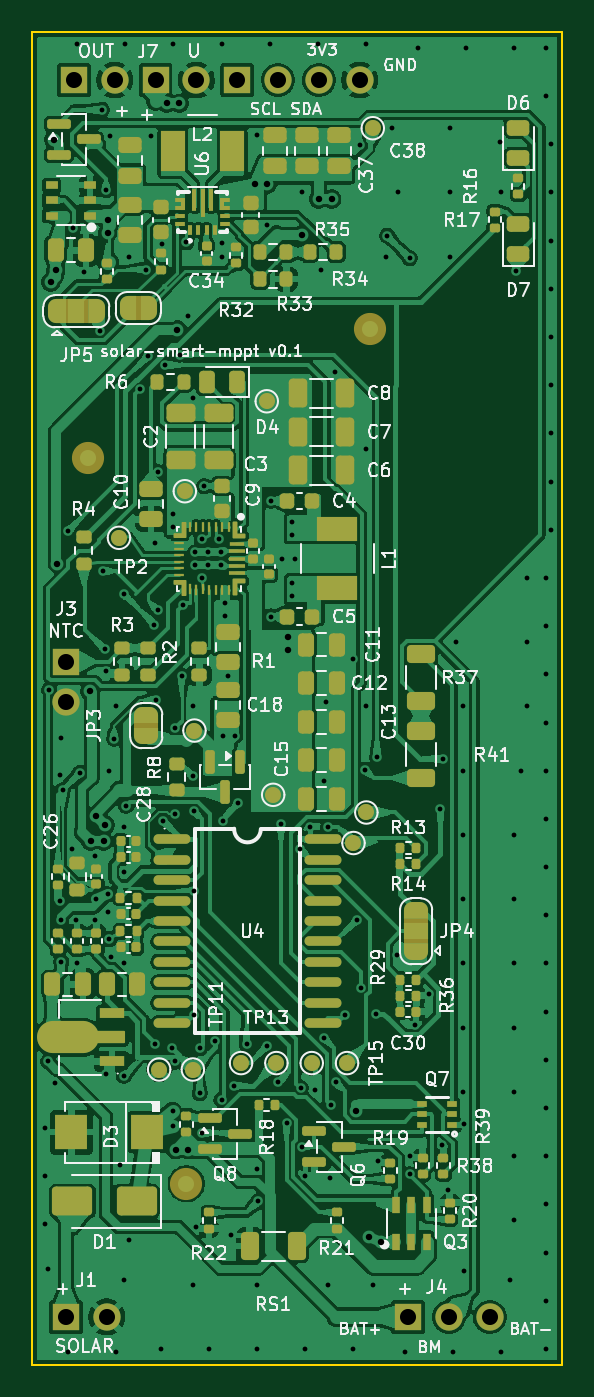
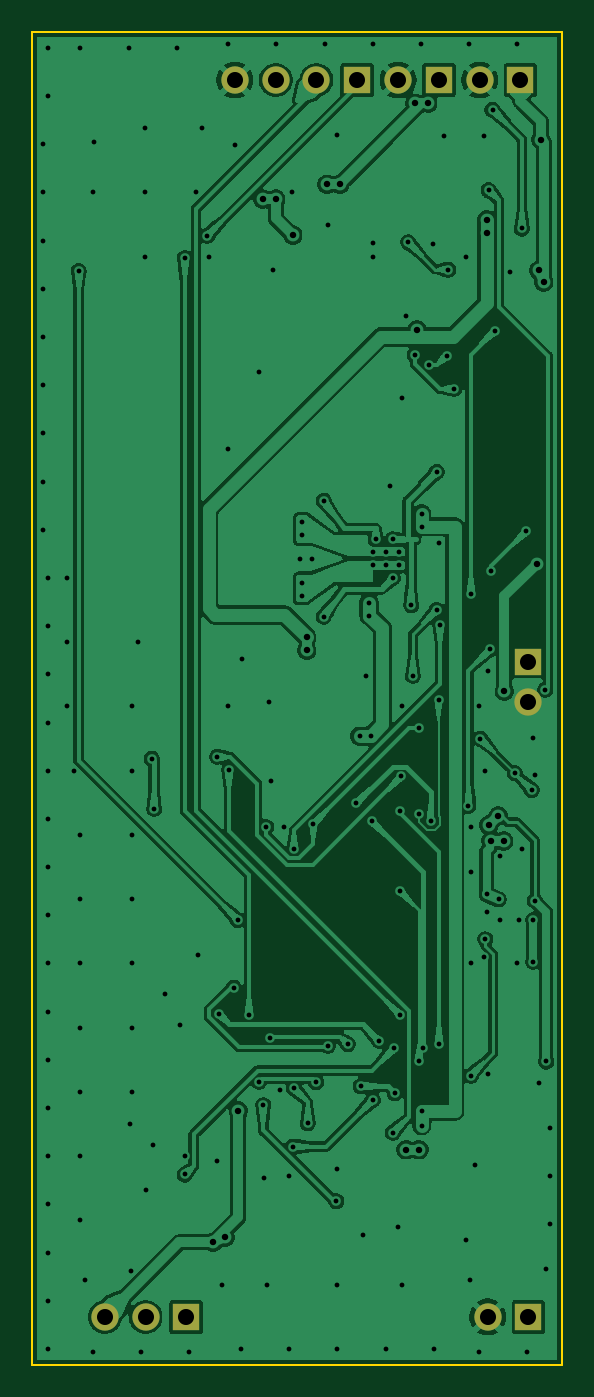
Circuit board: 11 layer files. Board 33.0 x 83.0 mm.
- bottom_copper: solar-smart-mppt-B_Cu.gbl (219002 bytes)
- bottom_mask: solar-smart-mppt-B_Mask.gbs (1215 bytes)
- paste: solar-smart-mppt-B_Paste.gbp (539 bytes)
- bottom_silk: solar-smart-mppt-B_Silkscreen.gbo (1225 bytes)
- outline: solar-smart-mppt-Edge_Cuts.gm1 (783 bytes)
- top_copper: solar-smart-mppt-F_Cu.gtl (466793 bytes)
- top_mask: solar-smart-mppt-F_Mask.gts (25682 bytes)
- paste: solar-smart-mppt-F_Paste.gtp (20642 bytes)
- top_silk: solar-smart-mppt-F_Silkscreen.gto (181922 bytes)
- drill: solar-smart-mppt-NPTH.drl (306 bytes)
- drill: solar-smart-mppt-PTH.drl (4891 bytes)

=== bottom_copper: solar-smart-mppt-B_Cu.gbl (219002 bytes, source omitted) ===
=== bottom_mask: solar-smart-mppt-B_Mask.gbs ===
G04 #@! TF.GenerationSoftware,KiCad,Pcbnew,10.0.8-10.0.8~ubuntu24.04.1*
G04 #@! TF.CreationDate,2026-11-04T08:13:08+00:00*
G04 #@! TF.ProjectId,solar-smart-mppt,736f6c61-722d-4736-9d61-72742d6d7070,rev?*
G04 #@! TF.SameCoordinates,Original*
G04 #@! TF.FileFunction,Soldermask,Bot*
G04 #@! TF.FilePolarity,Negative*
%FSLAX46Y46*%
G04 Gerber Fmt 4.6, Leading zero omitted, Abs format (unit mm)*
G04 Created by KiCad (PCBNEW 10.0.8-10.0.8~ubuntu24.04.1) date 2026-11-04 08:13:08*
%MOMM*%
%LPD*%
G01*
G04 APERTURE LIST*
%ADD10R,1.700000X1.700000*%
%ADD11C,1.700000*%
G04 APERTURE END LIST*
D10*
G04 #@! TO.C,J4*
X123400000Y-180000000D03*
D11*
X125940000Y-180000000D03*
X128480000Y-180000000D03*
G04 #@! TD*
D10*
G04 #@! TO.C,J5*
X112760000Y-103000000D03*
D11*
X115300000Y-103000000D03*
X117840000Y-103000000D03*
X120380000Y-103000000D03*
G04 #@! TD*
D10*
G04 #@! TO.C,J3*
X102100000Y-139200000D03*
D11*
X102100000Y-141740000D03*
G04 #@! TD*
D10*
G04 #@! TO.C,J7*
X107680000Y-103000000D03*
D11*
X110220000Y-103000000D03*
G04 #@! TD*
D10*
G04 #@! TO.C,J6*
X102600000Y-103000000D03*
D11*
X105140000Y-103000000D03*
G04 #@! TD*
D10*
G04 #@! TO.C,J1*
X102100000Y-180000000D03*
D11*
X104640000Y-180000000D03*
G04 #@! TD*
M02*

=== paste: solar-smart-mppt-B_Paste.gbp ===
G04 #@! TF.GenerationSoftware,KiCad,Pcbnew,10.0.8-10.0.8~ubuntu24.04.1*
G04 #@! TF.CreationDate,2026-11-04T08:13:08+00:00*
G04 #@! TF.ProjectId,solar-smart-mppt,736f6c61-722d-4736-9d61-72742d6d7070,rev?*
G04 #@! TF.SameCoordinates,Original*
G04 #@! TF.FileFunction,Paste,Bot*
G04 #@! TF.FilePolarity,Positive*
%FSLAX46Y46*%
G04 Gerber Fmt 4.6, Leading zero omitted, Abs format (unit mm)*
G04 Created by KiCad (PCBNEW 10.0.8-10.0.8~ubuntu24.04.1) date 2026-11-04 08:13:08*
%MOMM*%
%LPD*%
G01*
G04 APERTURE LIST*
G04 APERTURE END LIST*
M02*

=== bottom_silk: solar-smart-mppt-B_Silkscreen.gbo ===
G04 #@! TF.GenerationSoftware,KiCad,Pcbnew,10.0.8-10.0.8~ubuntu24.04.1*
G04 #@! TF.CreationDate,2026-11-04T08:13:08+00:00*
G04 #@! TF.ProjectId,solar-smart-mppt,736f6c61-722d-4736-9d61-72742d6d7070,rev?*
G04 #@! TF.SameCoordinates,Original*
G04 #@! TF.FileFunction,Legend,Bot*
G04 #@! TF.FilePolarity,Positive*
%FSLAX46Y46*%
G04 Gerber Fmt 4.6, Leading zero omitted, Abs format (unit mm)*
G04 Created by KiCad (PCBNEW 10.0.8-10.0.8~ubuntu24.04.1) date 2026-11-04 08:13:08*
%MOMM*%
%LPD*%
G01*
G04 APERTURE LIST*
%ADD10R,1.700000X1.700000*%
%ADD11C,1.700000*%
G04 APERTURE END LIST*
%LPC*%
D10*
G04 #@! TO.C,J4*
X123400000Y-180000000D03*
D11*
X125940000Y-180000000D03*
X128480000Y-180000000D03*
G04 #@! TD*
D10*
G04 #@! TO.C,J5*
X112760000Y-103000000D03*
D11*
X115300000Y-103000000D03*
X117840000Y-103000000D03*
X120380000Y-103000000D03*
G04 #@! TD*
D10*
G04 #@! TO.C,J3*
X102100000Y-139200000D03*
D11*
X102100000Y-141740000D03*
G04 #@! TD*
D10*
G04 #@! TO.C,J7*
X107680000Y-103000000D03*
D11*
X110220000Y-103000000D03*
G04 #@! TD*
D10*
G04 #@! TO.C,J6*
X102600000Y-103000000D03*
D11*
X105140000Y-103000000D03*
G04 #@! TD*
D10*
G04 #@! TO.C,J1*
X102100000Y-180000000D03*
D11*
X104640000Y-180000000D03*
G04 #@! TD*
%LPD*%
M02*

=== outline: solar-smart-mppt-Edge_Cuts.gm1 ===
G04 #@! TF.GenerationSoftware,KiCad,Pcbnew,10.0.8-10.0.8~ubuntu24.04.1*
G04 #@! TF.CreationDate,2026-11-04T08:13:08+00:00*
G04 #@! TF.ProjectId,solar-smart-mppt,736f6c61-722d-4736-9d61-72742d6d7070,rev?*
G04 #@! TF.SameCoordinates,Original*
G04 #@! TF.FileFunction,Profile,NP*
%FSLAX46Y46*%
G04 Gerber Fmt 4.6, Leading zero omitted, Abs format (unit mm)*
G04 Created by KiCad (PCBNEW 10.0.8-10.0.8~ubuntu24.04.1) date 2026-11-04 08:13:08*
%MOMM*%
%LPD*%
G01*
G04 APERTURE LIST*
G04 #@! TA.AperFunction,Profile*
%ADD10C,0.100000*%
G04 #@! TD*
G04 APERTURE END LIST*
D10*
X100000000Y-100000000D02*
X133000000Y-100000000D01*
X100000000Y-183000000D02*
X100000000Y-100000000D01*
X133000000Y-100000000D02*
X133000000Y-183000000D01*
X133000000Y-183000000D02*
X100000000Y-183000000D01*
M02*

=== top_copper: solar-smart-mppt-F_Cu.gtl (466793 bytes, source omitted) ===
=== top_mask: solar-smart-mppt-F_Mask.gts (25682 bytes, source omitted) ===
=== paste: solar-smart-mppt-F_Paste.gtp (20642 bytes, source omitted) ===
=== top_silk: solar-smart-mppt-F_Silkscreen.gto (181922 bytes, source omitted) ===
=== drill: solar-smart-mppt-NPTH.drl ===
M48
; DRILL file KiCad 10.0.8-10.0.8~ubuntu24.04.1 date 2026-11-04T08:13:09
; FORMAT={-:-/ absolute / metric / decimal}
; #@! TF.CreationDate,2026-11-04T08:13:09+00:00
; #@! TF.GenerationSoftware,Kicad,Pcbnew,10.0.8-10.0.8~ubuntu24.04.1
; #@! TF.FileFunction,NonPlated,1,2,NPTH
FMAT,2
METRIC
%
G90
G05
M30

=== drill: solar-smart-mppt-PTH.drl ===
M48
; DRILL file KiCad 10.0.8-10.0.8~ubuntu24.04.1 date 2026-11-04T08:13:09
; FORMAT={-:-/ absolute / metric / decimal}
; #@! TF.CreationDate,2026-11-04T08:13:09+00:00
; #@! TF.GenerationSoftware,Kicad,Pcbnew,10.0.8-10.0.8~ubuntu24.04.1
; #@! TF.FileFunction,Plated,1,2,PTH
FMAT,2
METRIC
; #@! TA.AperFunction,Plated,PTH,ViaDrill
T1C0.300
; #@! TA.AperFunction,Plated,PTH,ViaDrill
T2C0.400
; #@! TA.AperFunction,Plated,PTH,ComponentDrill
T3C1.000
%
G90
G05
T1
X100.788Y-168.212
X100.788Y-171.212
X100.788Y-174.212
X101.0Y-164.1
X101.0Y-177.0
X101.051Y-140.965
X101.424Y-165.424
X101.7Y-154.1
X101.717Y-146.283
X101.8Y-155.3
X101.8Y-157.9
X101.819Y-143.991
X101.9Y-147.2
X102.212Y-182.212
X102.238Y-131.07
X102.5Y-150.9
X102.509Y-112.241
X102.7Y-155.3
X102.788Y-100.788
X102.8Y-158.0
X102.954Y-146.143
X103.25Y-114.975
X103.9Y-151.3
X103.9Y-155.3
X103.961Y-154.006
X104.2Y-118.6
X104.339Y-104.846
X104.408Y-133.558
X104.514Y-138.446
X104.586Y-109.85
X104.6Y-139.8
X104.6Y-164.9
X104.7Y-153.7
X104.7Y-154.8
X104.8Y-146.0
X104.8Y-156.5
X104.87Y-106.507
X104.9Y-157.6
X105.1Y-144.0
X105.2Y-142.0
X105.212Y-182.212
X105.434Y-170.566
X105.7Y-135.0
X105.7Y-149.5
X105.7Y-152.3
X105.7Y-158.0
X105.7Y-165.0
X105.717Y-177.717
X105.788Y-100.788
X105.84Y-148.176
X106.0Y-114.0
X106.0Y-175.2
X106.714Y-122.234
X107.1Y-114.8
X107.203Y-120.17
X107.368Y-106.507
X107.6Y-136.9
X107.65Y-162.982
X107.67Y-131.8
X107.7Y-141.6
X107.8Y-127.4
X107.8Y-136.0
X108.0Y-182.0
X108.05Y-113.18
X108.17Y-149.14
X108.281Y-120.738
X108.693Y-163.276
X108.75Y-130.0
X108.75Y-130.8
X108.75Y-167.2
X108.75Y-168.1
X108.788Y-100.788
X108.9Y-148.7
X108.9Y-164.1
X108.901Y-143.337
X109.18Y-120.088
X109.3Y-140.1
X109.4Y-135.7
X109.6Y-113.1
X109.717Y-117.717
X110.0Y-122.8
X110.0Y-142.0
X110.0Y-178.0
X110.015Y-146.34
X110.085Y-148.532
X110.1Y-153.5
X110.1Y-161.2
X110.15Y-132.4
X110.15Y-133.2
X110.2Y-174.4
X110.426Y-166.086
X110.451Y-163.272
X110.55Y-131.6
X110.55Y-134.0
X110.55Y-168.534
X110.7Y-128.275
X110.95Y-132.4
X110.95Y-133.2
X111.0Y-182.0
X111.399Y-162.807
X111.6Y-131.6
X111.75Y-132.4
X111.75Y-133.2
X111.785Y-166.492
X111.788Y-100.788
X111.8Y-113.15
X111.8Y-114.0
X111.857Y-149.137
X111.9Y-143.85
X112.02Y-135.55
X112.02Y-136.35
X112.2Y-140.1
X112.4Y-174.9
X112.551Y-165.648
X112.6Y-143.85
X112.818Y-148.024
X113.346Y-163.017
X114.0Y-106.4
X114.0Y-170.8
X114.0Y-178.0
X114.0Y-182.0
X114.076Y-172.8
X114.6Y-112.0
X114.604Y-163.13
X114.788Y-100.788
X114.85Y-129.2
X114.85Y-136.4
X115.325Y-165.398
X115.492Y-149.309
X115.55Y-132.8
X115.839Y-167.946
X116.2Y-130.5
X116.2Y-131.3
X116.2Y-134.3
X116.2Y-135.1
X116.35Y-132.8
X116.7Y-150.9
X116.714Y-165.754
X116.791Y-169.4
X116.8Y-110.0
X117.0Y-171.2
X117.0Y-182.0
X117.3Y-149.5
X117.6Y-165.9
X117.788Y-100.788
X118.0Y-114.8
X118.15Y-146.625
X118.183Y-162.652
X118.283Y-141.717
X118.4Y-178.0
X118.432Y-149.508
X118.56Y-171.35
X118.61Y-166.832
X118.849Y-121.151
X118.893Y-165.378
X119.5Y-161.2
X119.95Y-139.025
X120.0Y-182.0
X120.2Y-155.3
X120.375Y-107.05
X120.452Y-159.513
X120.742Y-145.956
X120.788Y-100.788
X120.8Y-126.0
X120.8Y-142.0
X121.2Y-178.0
X121.384Y-161.115
X121.472Y-145.129
X121.5Y-170.3
X122.0Y-114.0
X122.1Y-112.7
X122.4Y-106.0
X122.7Y-157.5
X122.8Y-110.0
X123.212Y-182.212
X123.491Y-171.136
X123.5Y-114.1
X123.5Y-170.0
X123.8Y-161.8
X124.0Y-101.0
X124.7Y-159.9
X125.412Y-148.371
X125.5Y-169.3
X125.55Y-145.258
X125.9Y-172.1
X126.0Y-106.0
X126.0Y-110.0
X126.0Y-114.0
X126.212Y-182.212
X126.4Y-138.0
X126.8Y-142.0
X126.8Y-146.0
X126.8Y-150.0
X126.8Y-154.0
X126.8Y-158.0
X126.8Y-162.0
X126.8Y-166.0
X126.849Y-177.151
X126.9Y-168.0
X127.0Y-101.0
X129.151Y-106.849
X129.2Y-110.0
X129.212Y-182.212
X129.717Y-177.717
X130.0Y-101.0
X130.0Y-150.0
X130.0Y-154.0
X130.0Y-158.0
X130.0Y-162.0
X130.0Y-166.0
X130.0Y-170.0
X130.0Y-174.0
X130.1Y-114.9
X130.4Y-146.0
X130.8Y-134.0
X130.8Y-138.0
X130.8Y-142.0
X132.0Y-101.0
X132.0Y-104.0
X132.0Y-134.0
X132.0Y-137.0
X132.0Y-140.0
X132.0Y-143.0
X132.0Y-146.0
X132.0Y-149.0
X132.0Y-152.0
X132.0Y-155.0
X132.0Y-158.0
X132.0Y-161.0
X132.0Y-164.0
X132.0Y-167.0
X132.0Y-170.0
X132.0Y-173.0
X132.0Y-176.0
X132.0Y-179.0
X132.0Y-182.0
X132.3Y-107.0
X132.3Y-110.0
X132.3Y-113.0
X132.3Y-116.0
X132.3Y-119.0
X132.3Y-122.0
X132.3Y-125.0
X132.3Y-128.0
X132.3Y-131.0
T2
X101.15Y-115.58
X101.332Y-106.709
X101.456Y-114.841
X101.571Y-133.106
X103.603Y-141.065
X103.641Y-150.379
X103.984Y-148.8
X104.441Y-150.379
X104.55Y-149.365
X104.7Y-111.7
X104.7Y-112.5
X108.365Y-104.451
X108.923Y-169.592
X109.037Y-118.564
X109.165Y-104.451
X109.723Y-169.592
X113.838Y-109.493
X114.638Y-109.493
X115.9Y-137.7
X115.9Y-138.5
X116.771Y-112.654
X117.838Y-110.413
X118.637Y-110.413
X120.156Y-167.158
X120.989Y-175.054
X121.728Y-175.361
T3
X102.1Y-139.2
X102.1Y-141.74
X102.1Y-180.0
X102.6Y-103.0
X104.64Y-180.0
X105.14Y-103.0
X107.68Y-103.0
X110.22Y-103.0
X112.76Y-103.0
X115.3Y-103.0
X117.84Y-103.0
X120.38Y-103.0
X123.4Y-180.0
X125.94Y-180.0
X128.48Y-180.0
M30
